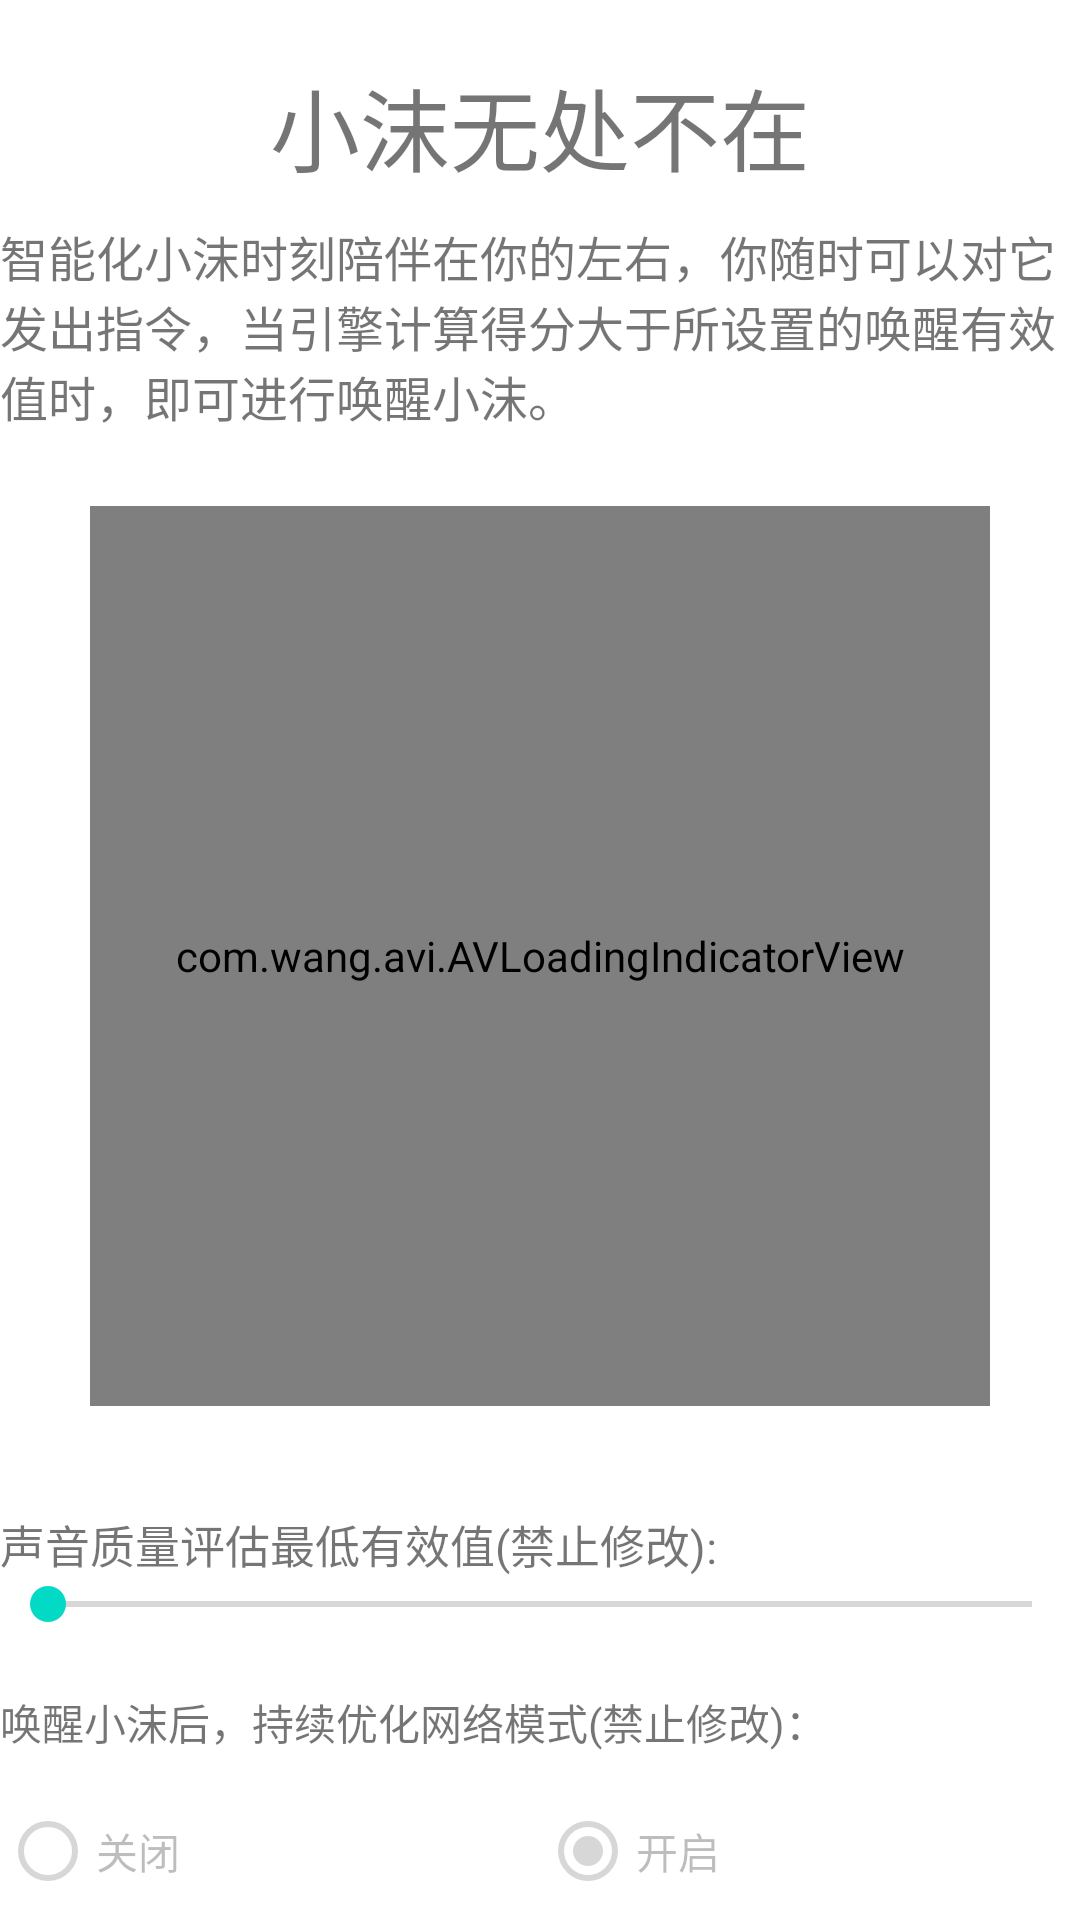

Produce the Android XML layout that renders to this screen, including the resource entries it uses.
<!-- AndroidManifest.xml: fallback theme Theme.MaterialComponents.DayNight.NoActionBar -->
<!-- res/layout/wake_activity.xml -->
<?xml version="1.0" encoding="utf-8"?>
<LinearLayout xmlns:android="http://schemas.android.com/apk/res/android"
    android:layout_width="match_parent"
    android:layout_height="match_parent"
    android:layout_marginLeft="5dp"
    android:layout_marginRight="5dp"
    android:orientation="vertical" >

    <LinearLayout
        android:layout_width="match_parent"
        android:layout_height="wrap_content"
        android:gravity="center"
        android:paddingTop="20dp" >
        <TextView
            android:layout_width="0dp"
            android:layout_height="wrap_content"
            android:layout_weight="1"
            android:gravity="center_horizontal"
            android:text="小沫无处不在"
            android:textSize="30sp" />
    </LinearLayout>

    <TextView
        android:layout_width="wrap_content"
        android:layout_height="wrap_content"
        android:layout_marginTop="10dp"
        android:text="@string/wake_demo_hint"
        android:textSize="16sp" />

	<LinearLayout
		android:layout_width="match_parent"
		android:gravity="center"
		android:layout_height="350dp">

		<com.wang.avi.AVLoadingIndicatorView
			android:id="@+id/avi"
			android:layout_width="300dp"
			android:layout_height="300dp"
			style="@style/AVLoadingIndicatorView.Large" />
	</LinearLayout>

    <LinearLayout
        android:layout_width="match_parent"
        android:layout_height="wrap_content"
        android:layout_marginTop="10dip"
        android:orientation="vertical" >

        <TextView
            android:id="@+id/txt_thresh"
            android:layout_width="wrap_content"
            android:layout_height="wrap_content"
            android:text="声音质量评估最低有效值(禁止修改):"
            android:textSize="15sp" />

        <SeekBar
            android:id="@+id/seekBar_thresh"
            android:layout_width="match_parent"
            android:layout_height="wrap_content"
            android:layout_marginBottom="10dp"/>
    </LinearLayout>
    <TextView
        android:id="@+id/resource"
        android:layout_width="wrap_content"
        android:layout_height="wrap_content"
        android:layout_marginTop="10dip"
        android:text="唤醒小沫后，持续优化网络模式(禁止修改)：" />

	<RadioGroup 
        android:id="@+id/ivw_net_mode"
        android:layout_width="match_parent"
        android:layout_height="wrap_content"
        android:layout_marginTop="10dip"
        android:weightSum="2"
        android:orientation="horizontal"
	    >
	    
	    <RadioButton 
	        android:id="@+id/mode_close"
	        android:layout_width="0dp"
	        android:layout_weight="1"
	        android:layout_height="wrap_content"
	        android:text="关闭"
	        android:enabled="false"/>
	    <RadioButton 
	        android:id="@+id/mode_open"
	        android:layout_width="0dp"
	        android:layout_weight="1"
	        android:layout_height="wrap_content"
	        android:text="开启"
			android:checked="true"
	        android:enabled="false"/>
	</RadioGroup>


    <LinearLayout
        android:layout_width="match_parent"
        android:layout_height="wrap_content"
        android:layout_marginTop="60dip"
        android:orientation="horizontal" >

        <Button
            android:id="@+id/btn_start"
            android:layout_width="0dp"
            android:layout_height="wrap_content"
            android:layout_weight="1"
            android:text="内测小沫" />

        <Button
            android:id="@+id/btn_stop"
            android:layout_width="0dp"
            android:layout_height="wrap_content"
            android:layout_weight="1"
            android:text="升级小沫" />
    </LinearLayout>
        
    

</LinearLayout>
<!-- resources referenced by this layout -->
<resources>
  <string name="wake_demo_hint">智能化小沫时刻陪伴在你的左右，你随时可以对它发出指令，当引擎计算得分大于所设置的唤醒有效值时，即可进行唤醒小沫。</string>
</resources>
